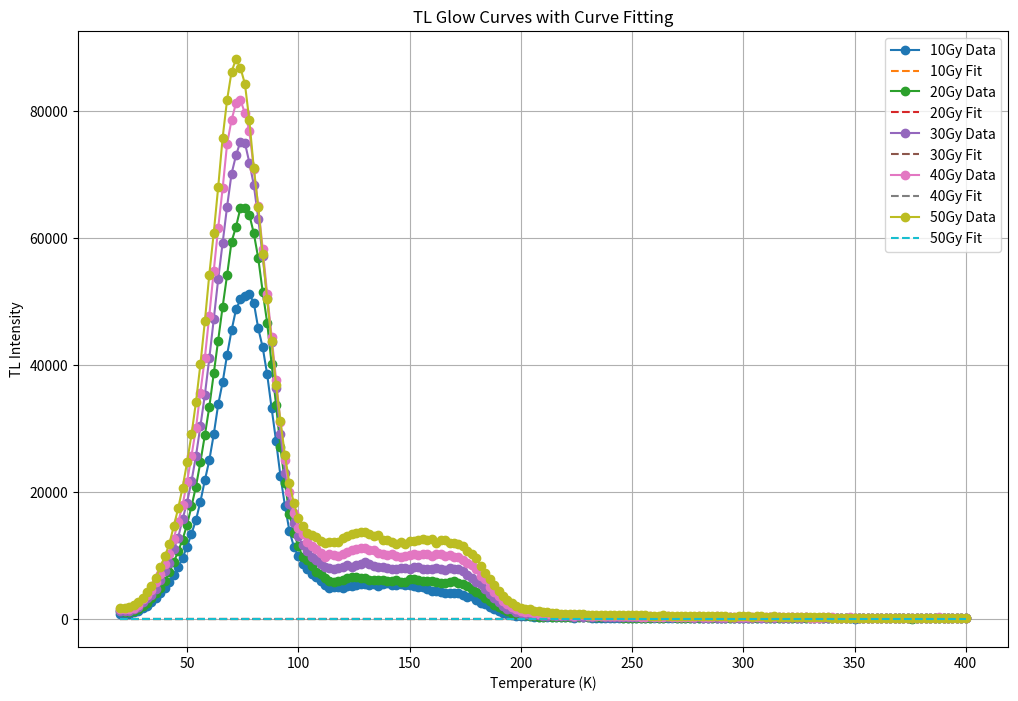

Recreate this plot in Python.
import numpy as np
import matplotlib.pyplot as plt
from scipy.optimize import curve_fit

# Manually input the data for each Gy level
data10Gy = {
    'Temperature': np.array([20, 22, 24, 26, 28, 30, 32, 34, 36, 38, 40, 42, 44, 46, 48, 50, 52, 54, 56, 58, 60, 62, 64, 66, 68, 70, 72, 74, 76, 78, 80, 82, 84, 86, 88, 90, 92, 94, 96, 98, 100, 102, 104, 106, 108, 110, 112, 114, 116, 118, 120, 122, 124, 126, 128, 130, 132, 134, 136, 138, 140, 142, 144, 146, 148, 150, 152, 154, 156, 158, 160, 162, 164, 166, 168, 170, 172, 174, 176, 178, 180, 182, 184, 186, 188, 190, 192, 194, 196, 198, 200, 202, 204, 206, 208, 210, 212, 214, 216, 218, 220, 222, 224, 226, 228, 230, 232, 234, 236, 238, 240, 242, 244, 246, 248, 250, 252, 254, 256, 258, 260, 262, 264, 266, 268, 270, 272, 274, 276, 278, 280, 282, 284, 286, 288, 290, 292, 294, 296, 298, 300, 302, 304, 306, 308, 310, 312, 314, 316, 318, 320, 322, 324, 326, 328, 330, 332, 334, 336, 338, 340, 342, 344, 346, 348, 350, 352, 354, 356, 358, 360, 362, 364, 366, 368, 370, 372, 374, 376, 378, 380, 382, 384, 386, 388, 390, 392, 394, 396, 398, 400 ]),  # Replace with your actual data

    'TL Intensity': np.array([773, 727, 828, 1056, 1255, 1711, 2108, 2624, 3263, 4017, 4919, 5898, 6869, 8173, 9619, 11401, 13441, 15575, 18490, 21841, 25003, 29088, 33798, 37320, 41608, 45455, 48769, 50347, 50952, 51161, 49833, 45783, 42782, 38560, 33230, 28048, 22461, 17852, 13894, 11404, 9845, 8727, 7868, 7090, 6598, 5937, 5322, 4827, 5038, 5044, 4890, 5241, 5209, 5417, 5457, 5439, 5304, 5536, 5256, 5462, 5615, 5377, 5401, 5522, 5359, 5382, 5162, 5070, 4961, 4799, 4454, 4385, 4221, 4124, 4069, 4039, 4032, 3787, 3517, 3583, 2915, 2585, 2326, 1905, 1623, 1307, 997, 770, 646, 545, 474, 398, 445, 335, 318, 321, 319, 271, 232, 264, 274, 252, 225, 278, 243, 326, 213, 213, 200, 211, 202, 167, 214, 157, 168, 186, 194, 194, 186, 165, 171, 189, 157, 128, 120, 151, 160, 182, 124, 145, 115, 161, 170, 164, 98, 170, 116, 136, 147, 120, 131, 133, 151, 146, 170, 134, 184, 172, 111, 82, 147, 97, 110, 147, 104, 151, 144, 112, 189, 90, 78, 112, 138, 139, 83, 67, 126, 118, 116, 145, 108, 99, 142, 115, 119, 98, 135, 121, 161, 119, 137, 103, 83, 80, 155, 92, 119, 153, 130, 94, 169
])      # Replace with your actual data
}

data20Gy = {
    'Temperature': np.array([20, 22, 24, 26, 28, 30, 32, 34, 36, 38, 40, 42, 44, 46, 48, 50, 52, 54, 56, 58, 60, 62, 64, 66, 68, 70, 72, 74, 76, 78, 80, 82, 84, 86, 88, 90, 92, 94, 96, 98, 100, 102, 104, 106, 108, 110, 112, 114, 116, 118, 120, 122, 124, 126, 128, 130, 132, 134, 136, 138, 140, 142, 144, 146, 148, 150, 152, 154, 156, 158, 160, 162, 164, 166, 168, 170, 172, 174, 176, 178, 180, 182, 184, 186, 188, 190, 192, 194, 196, 198, 200, 202, 204, 206, 208, 210, 212, 214, 216, 218, 220, 222, 224, 226, 228, 230, 232, 234, 236, 238, 240, 242, 244, 246, 248, 250, 252, 254, 256, 258, 260, 262, 264, 266, 268, 270, 272, 274, 276, 278, 280, 282, 284, 286, 288, 290, 292, 294, 296, 298, 300, 302, 304, 306, 308, 310, 312, 314, 316, 318, 320, 322, 324, 326, 328, 330, 332, 334, 336, 338, 340, 342, 344, 346, 348, 350, 352, 354, 356, 358, 360, 362, 364, 366, 368, 370, 372, 374, 376, 378, 380, 382, 384, 386, 388, 390, 392, 394, 396, 398, 400 ]),  # Replace with your actual data
    'TL Intensity': np.array([1193, 1043, 1059, 1213, 1549, 1993, 2567, 3266, 4141, 4936, 5969, 7400, 8934, 10649, 12515, 14872, 17728, 20870, 24713, 28948, 33399, 38684, 43853, 49208, 54183, 59453, 61766, 64770, 64811, 63687, 60777, 56846, 51558, 46701, 40251, 33715, 27019, 21443, 16541, 13574, 11493, 9779, 9286, 8352, 7396, 7014, 6409, 5937, 5826, 5982, 6116, 6389, 6565, 6549, 6497, 6493, 6192, 6127, 6210, 6080, 5986, 5980, 6069, 5762, 5858, 6242, 6365, 6209, 5963, 5923, 6008, 5751, 5635, 5592, 5788, 5943, 5690, 5583, 5184, 4778, 4328, 4011, 3307, 2844, 2211, 1917, 1493, 1267, 952, 813, 725, 563, 500, 425, 376, 371, 420, 312, 341, 354, 364, 310, 345, 265, 294, 277, 312, 257, 254, 232, 307, 232, 239, 200, 199, 203, 196, 199, 216, 171, 242, 147, 171, 238, 239, 197, 178, 204, 159, 217, 165, 187, 166, 141, 172, 183, 152, 187, 155, 159, 194, 138, 183, 172, 233, 219, 183, 176, 196, 199, 164, 141, 194, 134, 137, 153, 149, 126, 154, 123, 136, 149, 135, 143, 143, 141, 113, 128, 146, 96, 125, 93, 127, 137, 143, 125, 125, 112, 59, 135, 98, 144, 88, 99, 153, 85, 86, 150, 147, 100, 136
])      # Replace with your actual data
}

data30Gy = {
    'Temperature': np.array([20, 22, 24, 26, 28, 30, 32, 34, 36, 38, 40, 42, 44, 46, 48, 50, 52, 54, 56, 58, 60, 62, 64, 66, 68, 70, 72, 74, 76, 78, 80, 82, 84, 86, 88, 90, 92, 94, 96, 98, 100, 102, 104, 106, 108, 110, 112, 114, 116, 118, 120, 122, 124, 126, 128, 130, 132, 134, 136, 138, 140, 142, 144, 146, 148, 150, 152, 154, 156, 158, 160, 162, 164, 166, 168, 170, 172, 174, 176, 178, 180, 182, 184, 186, 188, 190, 192, 194, 196, 198, 200, 202, 204, 206, 208, 210, 212, 214, 216, 218, 220, 222, 224, 226, 228, 230, 232, 234, 236, 238, 240, 242, 244, 246, 248, 250, 252, 254, 256, 258, 260, 262, 264, 266, 268, 270, 272, 274, 276, 278, 280, 282, 284, 286, 288, 290, 292, 294, 296, 298, 300, 302, 304, 306, 308, 310, 312, 314, 316, 318, 320, 322, 324, 326, 328, 330, 332, 334, 336, 338, 340, 342, 344, 346, 348, 350, 352, 354, 356, 358, 360, 362, 364, 366, 368, 370, 372, 374, 376, 378, 380, 382, 384, 386, 388, 390, 392, 394, 396, 398, 400 ]),  # Replace with your actual data
    'TL Intensity': np.array([1257, 1315, 1266, 1593, 1909, 2663, 3242, 3749, 4754, 6086, 7536, 8846, 10959, 12823, 15742, 18339, 21726, 25658, 30381, 35300, 41068, 47214, 53554, 59214, 64982, 70144, 73039, 75218, 75018, 71913, 68397, 63082, 57118, 50558, 43694, 36317, 29132, 23075, 18130, 15161, 13043, 11588, 10687, 9804, 9279, 8629, 8177, 7985, 7855, 7984, 8163, 8437, 8264, 8536, 8727, 8949, 8708, 8329, 8238, 8145, 8020, 7921, 7890, 8038, 7991, 7888, 8181, 8177, 7942, 7827, 7892, 8092, 7906, 7754, 8059, 7861, 7809, 7574, 6940, 6477, 5800, 5466, 4661, 3876, 3368, 2650, 2081, 1629, 1540, 1175, 929, 801, 702, 671, 623, 541, 511, 615, 493, 517, 457, 486, 385, 496, 370, 412, 353, 411, 432, 315, 314, 330, 311, 308, 310, 252, 319, 322, 377, 288, 251, 240, 267, 247, 316, 283, 306, 270, 257, 210, 250, 221, 217, 247, 193, 198, 211, 264, 229, 214, 223, 224, 222, 257, 167, 195, 250, 192, 288, 160, 186, 242, 198, 187, 264, 157, 198, 165, 192, 174, 167, 189, 149, 148, 103, 144, 142, 145, 170, 133, 152, 175, 165, 105, 106, 141, 162, 86, 137, 144, 134, 109, 147, 159, 170, 114, 103, 101, 103, 139, 121
])     # Replace with your actual data
}

data40Gy = {
    'Temperature': np.array([20, 22, 24, 26, 28, 30, 32, 34, 36, 38, 40, 42, 44, 46, 48, 50, 52, 54, 56, 58, 60, 62, 64, 66, 68, 70, 72, 74, 76, 78, 80, 82, 84, 86, 88, 90, 92, 94, 96, 98, 100, 102, 104, 106, 108, 110, 112, 114, 116, 118, 120, 122, 124, 126, 128, 130, 132, 134, 136, 138, 140, 142, 144, 146, 148, 150, 152, 154, 156, 158, 160, 162, 164, 166, 168, 170, 172, 174, 176, 178, 180, 182, 184, 186, 188, 190, 192, 194, 196, 198, 200, 202, 204, 206, 208, 210, 212, 214, 216, 218, 220, 222, 224, 226, 228, 230, 232, 234, 236, 238, 240, 242, 244, 246, 248, 250, 252, 254, 256, 258, 260, 262, 264, 266, 268, 270, 272, 274, 276, 278, 280, 282, 284, 286, 288, 290, 292, 294, 296, 298, 300, 302, 304, 306, 308, 310, 312, 314, 316, 318, 320, 322, 324, 326, 328, 330, 332, 334, 336, 338, 340, 342, 344, 346, 348, 350, 352, 354, 356, 358, 360, 362, 364, 366, 368, 370, 372, 374, 376, 378, 380, 382, 384, 386, 388, 390, 392, 394, 396, 398, 400 ]),  # Replace with your actual data
    'TL Intensity': np.array([1561, 1506, 1518, 1739, 2236, 3135, 3699, 4623, 5876, 7104, 8716, 10259, 12664, 15252, 17973, 21593, 25707, 30024, 35679, 41132, 47800, 54849, 61629, 67850, 74862, 78612, 81243, 81746, 79708, 76874, 70933, 65022, 58328, 51270, 44488, 37581, 30985, 25013, 19965, 16714, 14373, 13344, 12190, 11516, 11074, 10473, 9799, 10284, 10046, 9948, 10184, 10598, 10795, 10988, 11155, 11135, 10942, 10841, 10407, 10283, 10050, 10191, 9996, 9793, 9953, 10068, 10208, 10157, 10269, 10225, 9950, 10242, 10258, 9931, 10125, 9791, 9829, 9286, 8793, 8484, 7796, 6693, 6261, 4984, 4264, 3676, 2875, 2327, 1961, 1648, 1289, 1119, 1056, 937, 859, 797, 758, 590, 664, 608, 569, 569, 545, 561, 567, 486, 438, 494, 461, 474, 476, 523, 465, 446, 437, 415, 412, 378, 368, 411, 341, 323, 326, 395, 339, 349, 361, 346, 351, 267, 413, 350, 320, 328, 391, 289, 319, 319, 331, 305, 290, 277, 296, 320, 290, 356, 319, 319, 273, 255, 244, 251, 265, 288, 249, 229, 228, 208, 243, 241, 239, 183, 185, 175, 260, 158, 218, 184, 155, 165, 92, 168, 212, 111, 146, 172, 133, 130, 143, 143, 127, 160, 95, 119, 258, 115, 83, 104, 112, 90, 147
])     # Replace with your actual data
}

data50Gy = {
    'Temperature': np.array([20, 22, 24, 26, 28, 30, 32, 34, 36, 38, 40, 42, 44, 46, 48, 50, 52, 54, 56, 58, 60, 62, 64, 66, 68, 70, 72, 74, 76, 78, 80, 82, 84, 86, 88, 90, 92, 94, 96, 98, 100, 102, 104, 106, 108, 110, 112, 114, 116, 118, 120, 122, 124, 126, 128, 130, 132, 134, 136, 138, 140, 142, 144, 146, 148, 150, 152, 154, 156, 158, 160, 162, 164, 166, 168, 170, 172, 174, 176, 178, 180, 182, 184, 186, 188, 190, 192, 194, 196, 198, 200, 202, 204, 206, 208, 210, 212, 214, 216, 218, 220, 222, 224, 226, 228, 230, 232, 234, 236, 238, 240, 242, 244, 246, 248, 250, 252, 254, 256, 258, 260, 262, 264, 266, 268, 270, 272, 274, 276, 278, 280, 282, 284, 286, 288, 290, 292, 294, 296, 298, 300, 302, 304, 306, 308, 310, 312, 314, 316, 318, 320, 322, 324, 326, 328, 330, 332, 334, 336, 338, 340, 342, 344, 346, 348, 350, 352, 354, 356, 358, 360, 362, 364, 366, 368, 370, 372, 374, 376, 378, 380, 382, 384, 386, 388, 390, 392, 394, 396, 398, 400 ]),  # Replace with your actual data
    'TL Intensity': np.array([1735, 1702, 1810, 2136, 2630, 3375, 4191, 5257, 6465, 8204, 9873, 11764, 14573, 17410, 20711, 24662, 29066, 34163, 40110, 46876, 54261, 60820, 68048, 75846, 81789, 86199, 88231, 86813, 84330, 78545, 71021, 64939, 57528, 50408, 43764, 36879, 31126, 25807, 21368, 18255, 15830, 14706, 13492, 13211, 12874, 12229, 11916, 12065, 12165, 12159, 12754, 13093, 13396, 13569, 13661, 13625, 13310, 13101, 13272, 12484, 12467, 12166, 11882, 12093, 11816, 12264, 12324, 12438, 12561, 12451, 12557, 12000, 12489, 12364, 11985, 11931, 11734, 11477, 10678, 10223, 9551, 8407, 7314, 6326, 5424, 4457, 3689, 3066, 2494, 2111, 1749, 1526, 1535, 1304, 1221, 1053, 1101, 1017, 881, 856, 841, 822, 770, 754, 724, 685, 693, 676, 570, 641, 613, 576, 599, 558, 598, 624, 601, 569, 602, 534, 486, 534, 557, 498, 460, 462, 452, 537, 534, 452, 436, 489, 456, 419, 446, 394, 491, 375, 384, 500, 445, 456, 388, 439, 474, 386, 374, 403, 381, 337, 362, 277, 289, 320, 328, 320, 290, 318, 242, 321, 216, 227, 224, 177, 172, 220, 190, 163, 193, 180, 124, 156, 173, 124, 110, 129, 148, 116, 99, 145, 103, 105, 132, 125, 112, 114, 116, 151, 131, 145, 180
])     # Replace with your actual data
}

# Define the TL Model Function
def TLModel(T, Im, E, s, b):
    k = 8.617e-5  # Boltzmann constant in eV/K
    return Im * np.exp(-E / (k * T)) * (1 + ((b - 1) * s * T**2) / (b * E))**((b - 1) / b)

# Perform Curve Fitting
fit_params10Gy, _ = curve_fit(TLModel, data10Gy['Temperature'], data10Gy['TL Intensity'], p0=[100, 1, 1, 1])
fit_params20Gy, _ = curve_fit(TLModel, data20Gy['Temperature'], data20Gy['TL Intensity'], p0=[100, 1, 1, 1])
fit_params30Gy, _ = curve_fit(TLModel, data30Gy['Temperature'], data30Gy['TL Intensity'], p0=[100, 1, 1, 1])
fit_params40Gy, _ = curve_fit(TLModel, data40Gy['Temperature'], data40Gy['TL Intensity'], p0=[100, 1, 1, 1])
fit_params50Gy, _ = curve_fit(TLModel, data50Gy['Temperature'], data50Gy['TL Intensity'], p0=[100, 1, 1, 1])

# Plot the Data and Fitted Curves
plt.figure(figsize=(12, 8))

# Plot for 10Gy
plt.plot(data10Gy['Temperature'], data10Gy['TL Intensity'], 'o-', label='10Gy Data')
plt.plot(data10Gy['Temperature'], TLModel(data10Gy['Temperature'], *fit_params10Gy), '--', label='10Gy Fit')

# Plot for 20Gy
plt.plot(data20Gy['Temperature'], data20Gy['TL Intensity'], 'o-', label='20Gy Data')
plt.plot(data20Gy['Temperature'], TLModel(data20Gy['Temperature'], *fit_params20Gy), '--', label='20Gy Fit')

# Plot for 30Gy
plt.plot(data30Gy['Temperature'], data30Gy['TL Intensity'], 'o-', label='30Gy Data')
plt.plot(data30Gy['Temperature'], TLModel(data30Gy['Temperature'], *fit_params30Gy), '--', label='30Gy Fit')

# Plot for 40Gy
plt.plot(data40Gy['Temperature'], data40Gy['TL Intensity'], 'o-', label='40Gy Data')
plt.plot(data40Gy['Temperature'], TLModel(data40Gy['Temperature'], *fit_params40Gy), '--', label='40Gy Fit')

# Plot for 50Gy
plt.plot(data50Gy['Temperature'], data50Gy['TL Intensity'], 'o-', label='50Gy Data')
plt.plot(data50Gy['Temperature'], TLModel(data50Gy['Temperature'], *fit_params50Gy), '--', label='50Gy Fit')

# Add labels and legend
plt.xlabel('Temperature (K)')
plt.ylabel('TL Intensity')
plt.title('TL Glow Curves with Curve Fitting')
plt.legend()
plt.grid(True)
plt.show()
